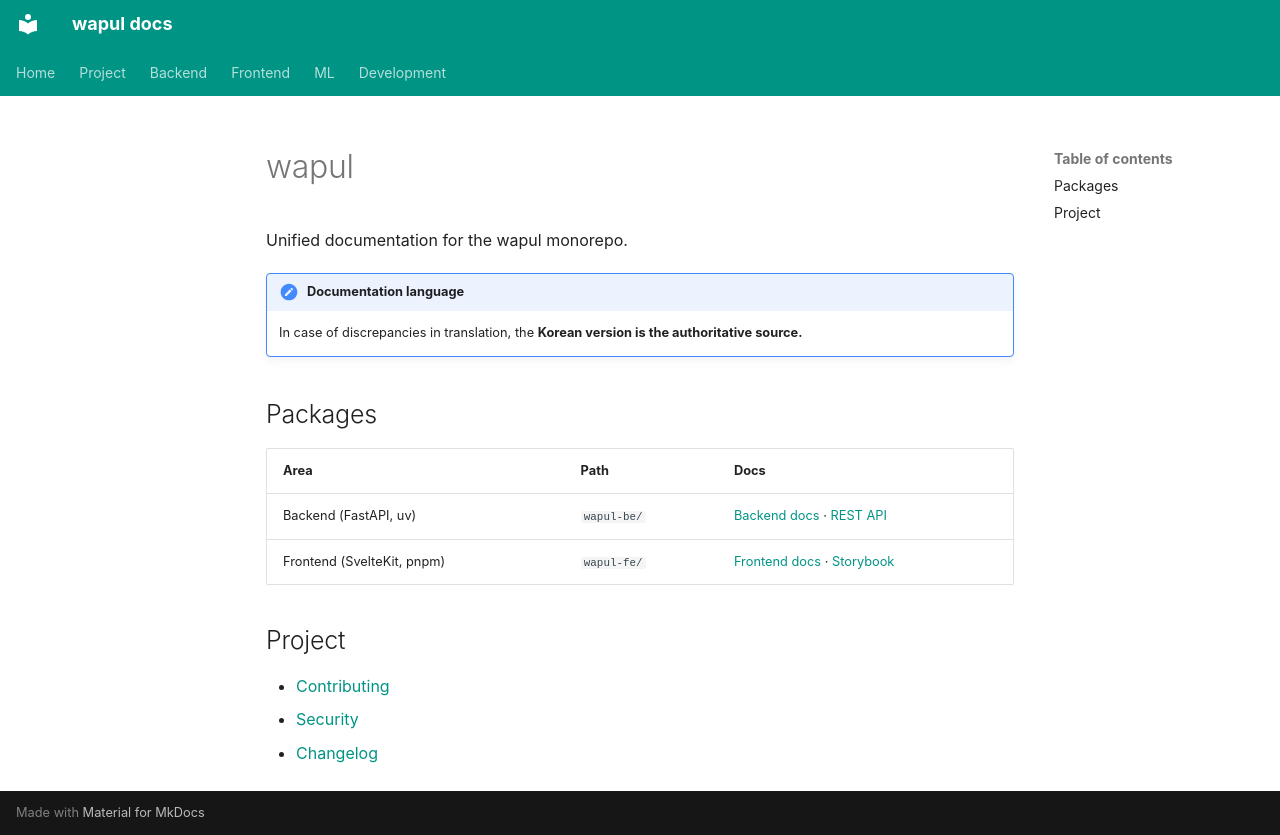

repository: jjh4450/wapul · page: index.en/index.html · generator: mkdocs

# wapul

Unified documentation for the wapul monorepo.

!!! note "Documentation language"
    In case of discrepancies in translation, the **Korean version is the authoritative source.**

## Packages

| Area | Path | Docs |
|------|------|------|
| Backend (FastAPI, uv) | `wapul-be/` | [Backend docs](backend/index.md) · [REST API](backend/api/rest-api.md) |
| Frontend (SvelteKit, pnpm) | `wapul-fe/` | [Frontend docs](frontend/index.md) · [Storybook](../storybook/index.html) |

## Project

- [Contributing](project/contributing.md)
- [Security](project/security.md)
- [Changelog](project/changelog.md)
